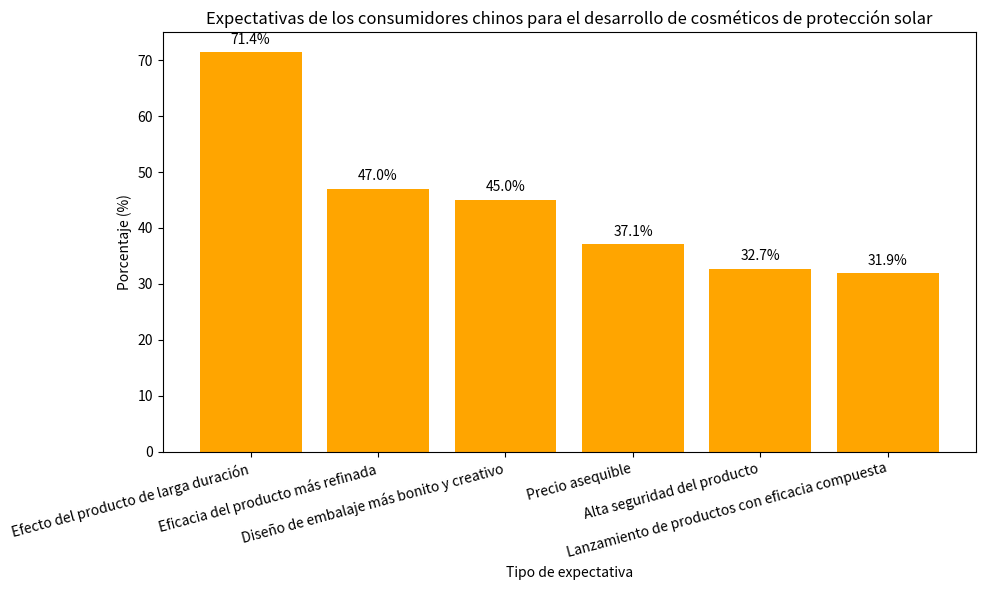

Source code (Python):
import matplotlib.pyplot as plt
import numpy as np

# Datos
expectativas = ["Efecto del producto de larga duración", "Eficacia del producto más refinada", "Diseño de embalaje más bonito y creativo", 
                "Precio asequible", "Alta seguridad del producto", "Lanzamiento de productos con eficacia compuesta"]
porcentajes = [71.4, 47.0, 45.0, 37.1, 32.7, 31.9]

x = np.arange(len(expectativas))

fig, ax = plt.subplots(figsize=(10, 6))

# Dibujar un gráfico de barras
barras = ax.bar(x, porcentajes, color='orange')

# Añadir anotaciones numéricas
for i, porcentaje in enumerate(porcentajes):
    ax.text(i, porcentaje + 1, f'{porcentaje}%', ha='center', va='bottom')

# Configurar los ejes
ax.set_ylabel('Porcentaje (%)')
ax.set_xlabel('Tipo de expectativa')
ax.set_xticks(x)
ax.set_xticklabels(expectativas, rotation=15, ha='right')
ax.set_title('Expectativas de los consumidores chinos para el desarrollo de cosméticos de protección solar')

plt.tight_layout()
plt.show()
